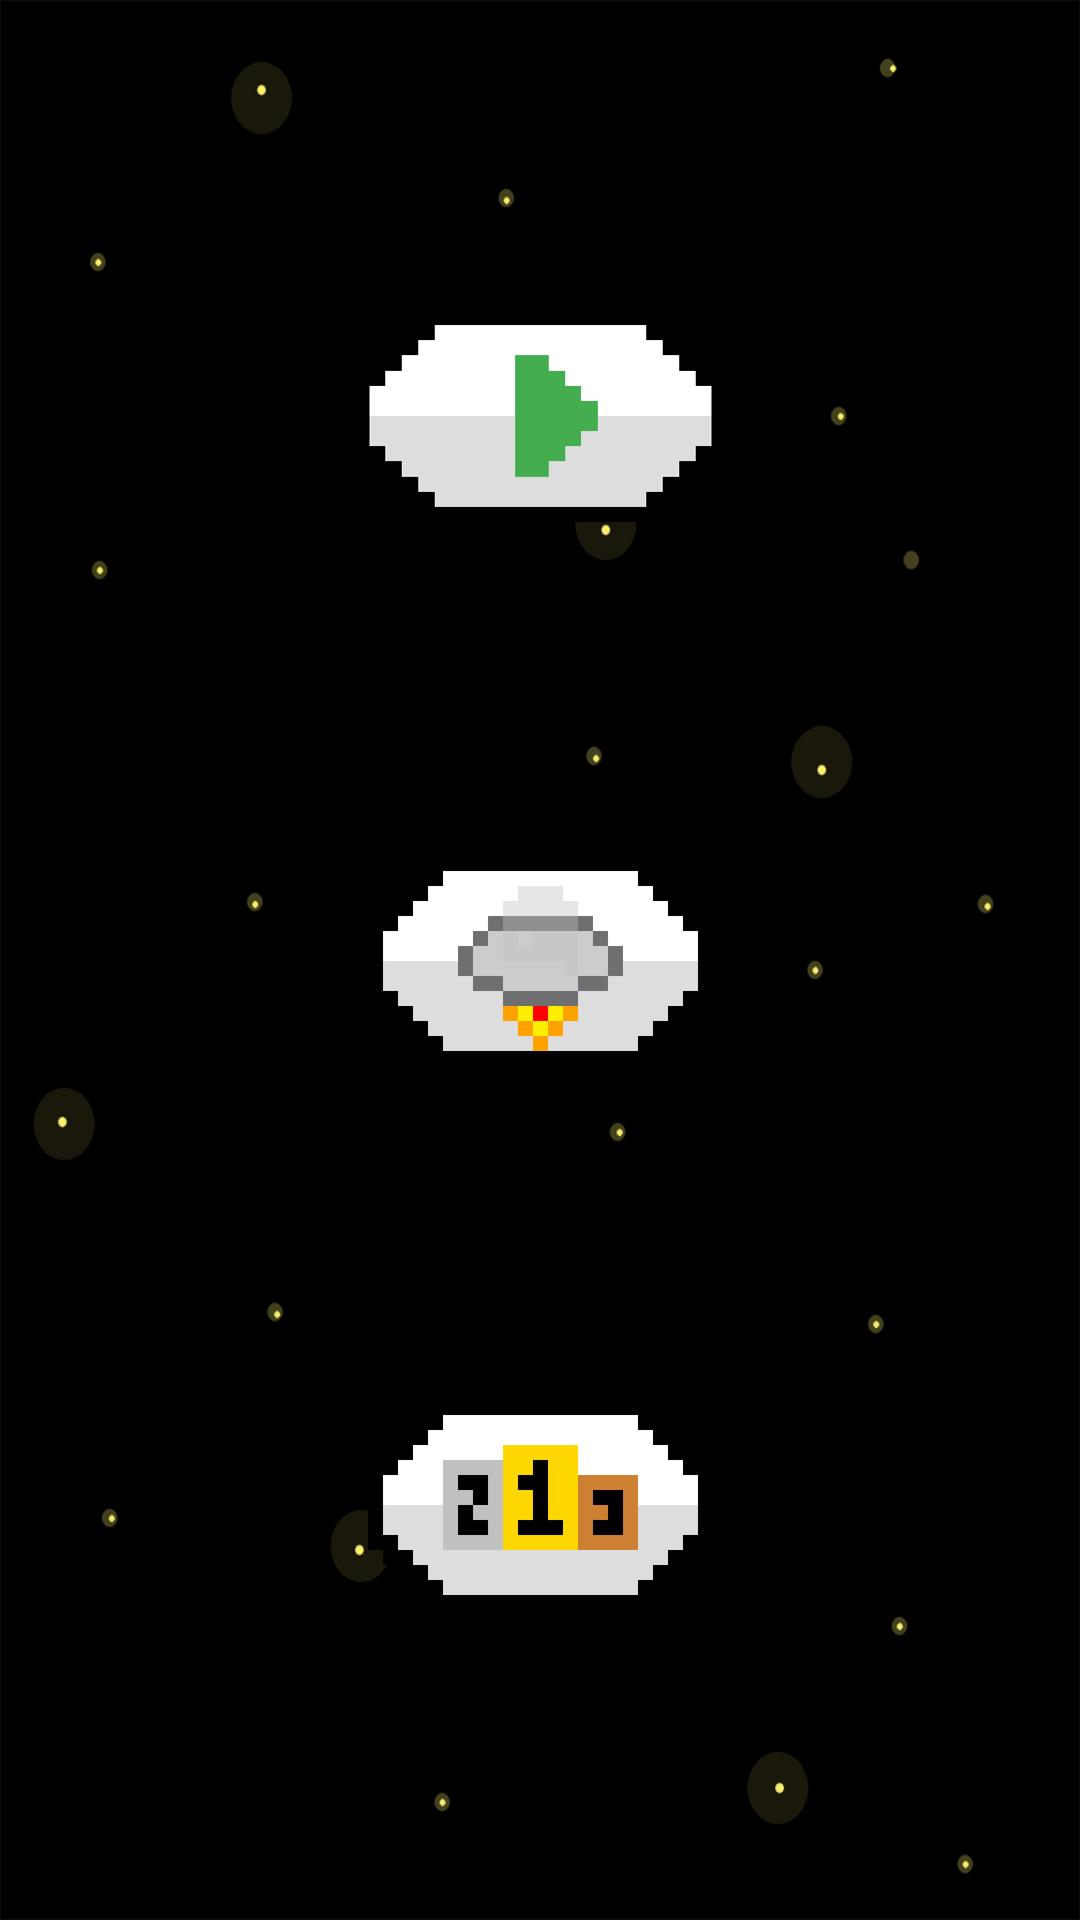

Reconstruct the res/layout file that produces this screen, plus the resources it refers to.
<!-- AndroidManifest.xml: application theme AppTheme -->
<!-- res/layout/activity_home.xml -->
<?xml version="1.0" encoding="utf-8"?>
<android.support.constraint.ConstraintLayout xmlns:android="http://schemas.android.com/apk/res/android"
    xmlns:app="http://schemas.android.com/apk/res-auto"
    xmlns:tools="http://schemas.android.com/tools"
    android:layout_width="match_parent"
    android:layout_height="match_parent"
    android:background="@mipmap/full_background"
    tools:context=".activities.main.HomeActivity">

    <ImageButton
        android:id="@+id/startGameButton"
        android:layout_width="wrap_content"
        android:layout_height="wrap_content"
        android:layout_centerHorizontal="true"
        android:layout_centerVertical="true"
        android:layout_marginBottom="8dp"
        android:layout_marginEnd="8dp"
        android:layout_marginStart="8dp"
        android:layout_marginTop="8dp"
        android:background="@null"
        android:clickable="true"
        android:focusable="true"
        android:src="@drawable/play_button_clickable"
        app:layout_constraintBottom_toTopOf="@+id/characterSelectButton"
        app:layout_constraintEnd_toEndOf="parent"
        app:layout_constraintStart_toStartOf="parent"
        app:layout_constraintTop_toTopOf="parent"
        app:layout_constraintVertical_chainStyle="spread" />

    <ImageButton
        android:id="@+id/characterSelectButton"
        android:layout_width="wrap_content"
        android:layout_height="wrap_content"
        android:layout_centerHorizontal="true"
        android:layout_centerVertical="true"
        android:layout_marginBottom="8dp"
        android:layout_marginEnd="8dp"
        android:layout_marginStart="8dp"
        android:layout_marginTop="8dp"
        android:background="@null"
        android:clickable="true"
        android:focusable="true"
        android:src="@drawable/character_select_button_clickable"
        app:layout_constraintBottom_toTopOf="@+id/leaderBoardButton"
        app:layout_constraintEnd_toEndOf="parent"
        app:layout_constraintStart_toStartOf="parent"
        app:layout_constraintTop_toBottomOf="@+id/startGameButton" />

    <ImageButton
        android:id="@+id/leaderBoardButton"
        android:layout_width="wrap_content"
        android:layout_height="wrap_content"
        android:layout_marginBottom="8dp"
        android:layout_marginEnd="8dp"
        android:layout_marginStart="8dp"
        android:layout_marginTop="8dp"
        android:background="@null"
        android:clickable="true"
        android:focusable="true"
        android:src="@drawable/leader_board_button_clickable"
        app:layout_constraintBottom_toBottomOf="parent"
        app:layout_constraintEnd_toEndOf="parent"
        app:layout_constraintStart_toStartOf="parent"
        app:layout_constraintTop_toBottomOf="@+id/characterSelectButton" />

</android.support.constraint.ConstraintLayout>
<!-- resources referenced by this layout -->
<resources>
  <!-- drawable character_select_button_clickable (drawable) -->
  <?xml version="1.0" encoding="utf-8"?>
  <selector xmlns:android="http://schemas.android.com/apk/res/android">
      <item
          android:state_enabled="false"
          android:drawable="@drawable/character_select_button" />
      <item
          android:state_pressed="true"
          android:state_enabled="true"
          android:drawable="@drawable/character_select_button_pressed" />
  
      <item
          android:state_enabled="true"
          android:drawable="@drawable/character_select_button" />
  
  </selector>
  <!-- drawable leader_board_button_clickable (drawable) -->
  <?xml version="1.0" encoding="utf-8"?>
  <selector xmlns:android="http://schemas.android.com/apk/res/android">
      <item
          android:state_enabled="false"
          android:drawable="@drawable/leader_board_button" />
      <item
          android:state_pressed="true"
          android:state_enabled="true"
          android:drawable="@drawable/leader_board_button_pressed" />
  
      <item
          android:state_enabled="true"
          android:drawable="@drawable/leader_board_button" />
  
  </selector>
  <!-- drawable play_button_clickable (drawable) -->
  <?xml version="1.0" encoding="utf-8"?>
  <selector xmlns:android="http://schemas.android.com/apk/res/android">
      <item
          android:state_enabled="false"
          android:drawable="@drawable/play_button" />
      <item
          android:state_pressed="true"
          android:state_enabled="true"
          android:drawable="@drawable/play_button_pressed" />
  
      <item
          android:state_enabled="true"
          android:drawable="@drawable/play_button" />
  
  </selector>
  <!-- mipmap full_background: png bitmap (mipmap-hdpi, 11643 bytes) -->
  <style name="AppTheme" parent="Theme.AppCompat.Light.DarkActionBar">
          
          <item name="colorPrimary">@color/colorPrimary</item>
          <item name="colorPrimaryDark">@color/colorPrimaryDark</item>
          <item name="colorAccent">@color/colorAccent</item>
      </style>
  <!-- drawable character_select_button: png bitmap (drawable-hdpi, 3988 bytes) -->
  <!-- drawable character_select_button_pressed: png bitmap (drawable-hdpi, 4341 bytes) -->
  <!-- drawable leader_board_button: png bitmap (drawable-hdpi, 3710 bytes) -->
  <!-- drawable leader_board_button_pressed: png bitmap (drawable-hdpi, 4084 bytes) -->
  <!-- drawable play_button: png bitmap (drawable-hdpi, 2885 bytes) -->
  <!-- drawable play_button_pressed: png bitmap (drawable-hdpi, 3483 bytes) -->
  <color name="colorPrimary">#000000</color>
  <color name="colorPrimaryDark">#989898</color>
  <color name="colorAccent">#FFFFFF</color>
</resources>
